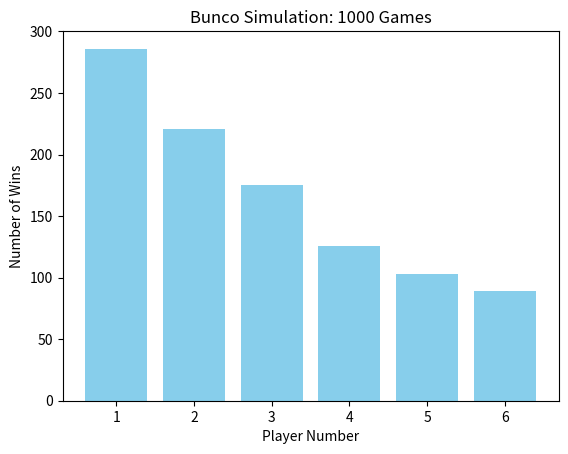

The matplotlib source for this figure:
import random
from collections import Counter
import matplotlib.pyplot as plt

def simulate_bunco_game(no_of_players=6, reroll=False):
    """
    Simulate one game of Bunco with `no_of_players` players.
    Returns the winner player number (1-based).
    """
    score = [0] * no_of_players

    for player in range(no_of_players):
        # initial 6 dice rolls
        for _ in range(6):
            roll = random.randint(1,6)
            if roll == player + 1:
                score[player] += 1
        
        # optional random reroll for simulation
        if reroll:
            reroll_count = random.randint(0, 5)
            for _ in range(reroll_count):
                roll = random.randint(1,6)
                if roll == player + 1:
                    score[player] += 1

    # find the winner (first player with max score)
    max_score = max(score)
    winners = [i+1 for i, s in enumerate(score) if s == max_score]
    return winners[0]  # take the first if tie

# Run simulation 1000 times
num_simulations = 1000
results = []

for _ in range(num_simulations):
    winner = simulate_bunco_game()
    results.append(winner)

# Count how many times each player won
winner_counts = Counter(results)

# Display results
print("Winner counts after 1000 simulations:")
for player, count in sorted(winner_counts.items()):
    print(f"Player {player}: {count} wins")

print("\nWinner percentages:")
for player, count in sorted(winner_counts.items()):
    print(f"Player {player}: {count/num_simulations*100:.2f}%")

# Visualization
players = list(winner_counts.keys())
wins = list(winner_counts.values())

plt.bar(players, wins, color='skyblue')
plt.xlabel('Player Number')
plt.ylabel('Number of Wins')
plt.title('Bunco Simulation: 1000 Games')
plt.xticks(players)
plt.show()
